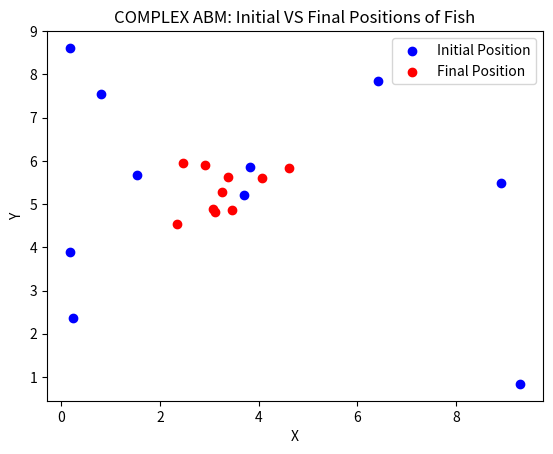

Here is the Python script that generated this plot:
import random  # Import the random module for generating random numbers
import math  # Import the math module for mathematical operations
import matplotlib.pyplot as plt  # Import the matplotlib.pyplot module for plotting


class Fish:
    def __init__(self, x, y, speed):
        self.x = x  # Initialize the x-coordinate of the fish
        self.y = y  # Initialize the y-coordinate of the fish
        self.speed = speed  # Initialize the speed of the fish

    def swim(self, other_fish):
        # Move towards a nearby fish
        if other_fish:  # Check if there are other fish present
            target_fish = random.choice(
                other_fish
            )  # Select a random target fish from the list
            dx = (
                    target_fish.x - self.x
            )  # Calculate the difference in x coordinates between the target fish and the current fish
            dy = (
                    target_fish.y - self.y
            )  # Calculate the difference in y coordinates between the target fish and the current fish
            distance = math.sqrt(
                dx ** 2 + dy ** 2
            )  # Calculate the distance between the two fish using the Euclidean distance formula
            if (
                    distance > 0
            ):  # Check if the distance is greater than 0 to avoid division by zero
                self.x += (
                                  dx / distance
                          ) * self.speed  # Update the x-coordinate of the fish based on the distance and speed
                self.y += (
                                  dy / distance
                          ) * self.speed  # Update the y-coordinate of the fish based on the distance and speed

        # Move randomly
        angle = random.uniform(
            0, 2 * math.pi
        )  # Generate a random angle between 0 and 2*pi
        self.x += (
                math.cos(angle) * self.speed
        )  # Update the x-coordinate of the fish based on the random angle and speed
        self.y += (
                math.sin(angle) * self.speed
        )  # Update the y-coordinate of the fish based on the random angle and speed


class Aquarium:
    def __init__(self, width, height, num_fish):
        self.width = width  # Initialize the width of the aquarium
        self.height = height  # Initialize the height of the aquarium
        self.fish = []  # Initialize an empty list to store the fish objects
        self.initial_positions = []  # List to store initial positions
        self.final_positions = []  # List to store final positions
        for _ in range(num_fish):
            x = random.uniform(
                0, width
            )  # Generate a random x-coordinate within the aquarium boundaries
            y = random.uniform(
                0, height
            )  # Generate a random y-coordinate within the aquarium boundaries
            speed = random.uniform(0.1, 1)  # Generate a random speed for the fish
            fish = Fish(
                x, y, speed
            )  # Create a new fish object with the generated coordinates and speed
            self.fish.append(
                fish
            )  # Add the fish object to the list of fish in the aquarium
            self.initial_positions.append((x, y))  # Store initial position

    def simulate(self, num_steps):
        steps = 1
        for _ in range(
                num_steps
        ):  # Iterate for the specified number of simulation steps
            for i, fish in enumerate(
                    self.fish
            ):  # Iterate over each fish in the aquarium
                other_fish = (
                        self.fish[:i] + self.fish[i + 1:]
                )  # Exclude the current fish from the list of other fish
                fish.swim(
                    other_fish
                )  # Make the fish swim by calling the swim method and passing the other fish
                self.wrap_around(
                    fish
                )  # Wrap the fish coordinates within the aquarium boundaries
            self.print_state(
                steps
            )  # Print the current state of the aquarium after each simulation step
            if steps <= num_steps:
                steps += 1
        for fish in self.fish:
            self.final_positions.append((fish.x, fish.y))  # Store final position

    def wrap_around(self, fish):
        # Wrap the fish coordinates within the aquarium
        if fish.x < 0:  # If the fish goes beyond the left boundary of the aquarium
            fish.x += self.width  # Wrap it around to the right boundary
        elif (
                fish.x > self.width
        ):  # If the fish goes beyond the right boundary of the aquarium
            fish.x -= self.width  # Wrap it around to the left boundary
        if fish.y < 0:  # If the fish goes beyond the top boundary of the aquarium
            fish.y += self.height  # Wrap it around to the bottom boundary
        elif (
                fish.y > self.height
        ):  # If the fish goes beyond the bottom boundary of the aquarium
            fish.y -= self.height  # Wrap it around to the top boundary

    def print_state(self, num_steps):
        for fish in self.fish:  # Iterate over each fish in the aquarium
            print(
                f"Fish {self.fish.index(fish) + 1} at ({fish.x}, {fish.y}) with speed {fish.speed}m/s after \
                {num_steps} seconds"
            )  # Print the current position and speed of the fish
        print("------")  # Print a line separator to separate each simulation step

    def plot_positions(self):
        initial_x = [pos[0] for pos in self.initial_positions]
        initial_y = [pos[1] for pos in self.initial_positions]
        final_x = [pos[0] for pos in self.final_positions]
        final_y = [pos[1] for pos in self.final_positions]

        plt.scatter(initial_x, initial_y, color="blue", label="Initial Position")
        plt.scatter(final_x, final_y, color="red", label="Final Position")
        plt.xlabel("X")
        plt.ylabel("Y")
        plt.title("COMPLEX ABM: Initial VS Final Positions of Fish")
        plt.legend()
        plt.show()


# Create an aquarium with 10 fish
aquarium = Aquarium(10, 10, 10)

# Simulate the movement of the fish for 20 time steps
aquarium.simulate(20)

# Plot the initial and final positions of the fish
aquarium.plot_positions()
